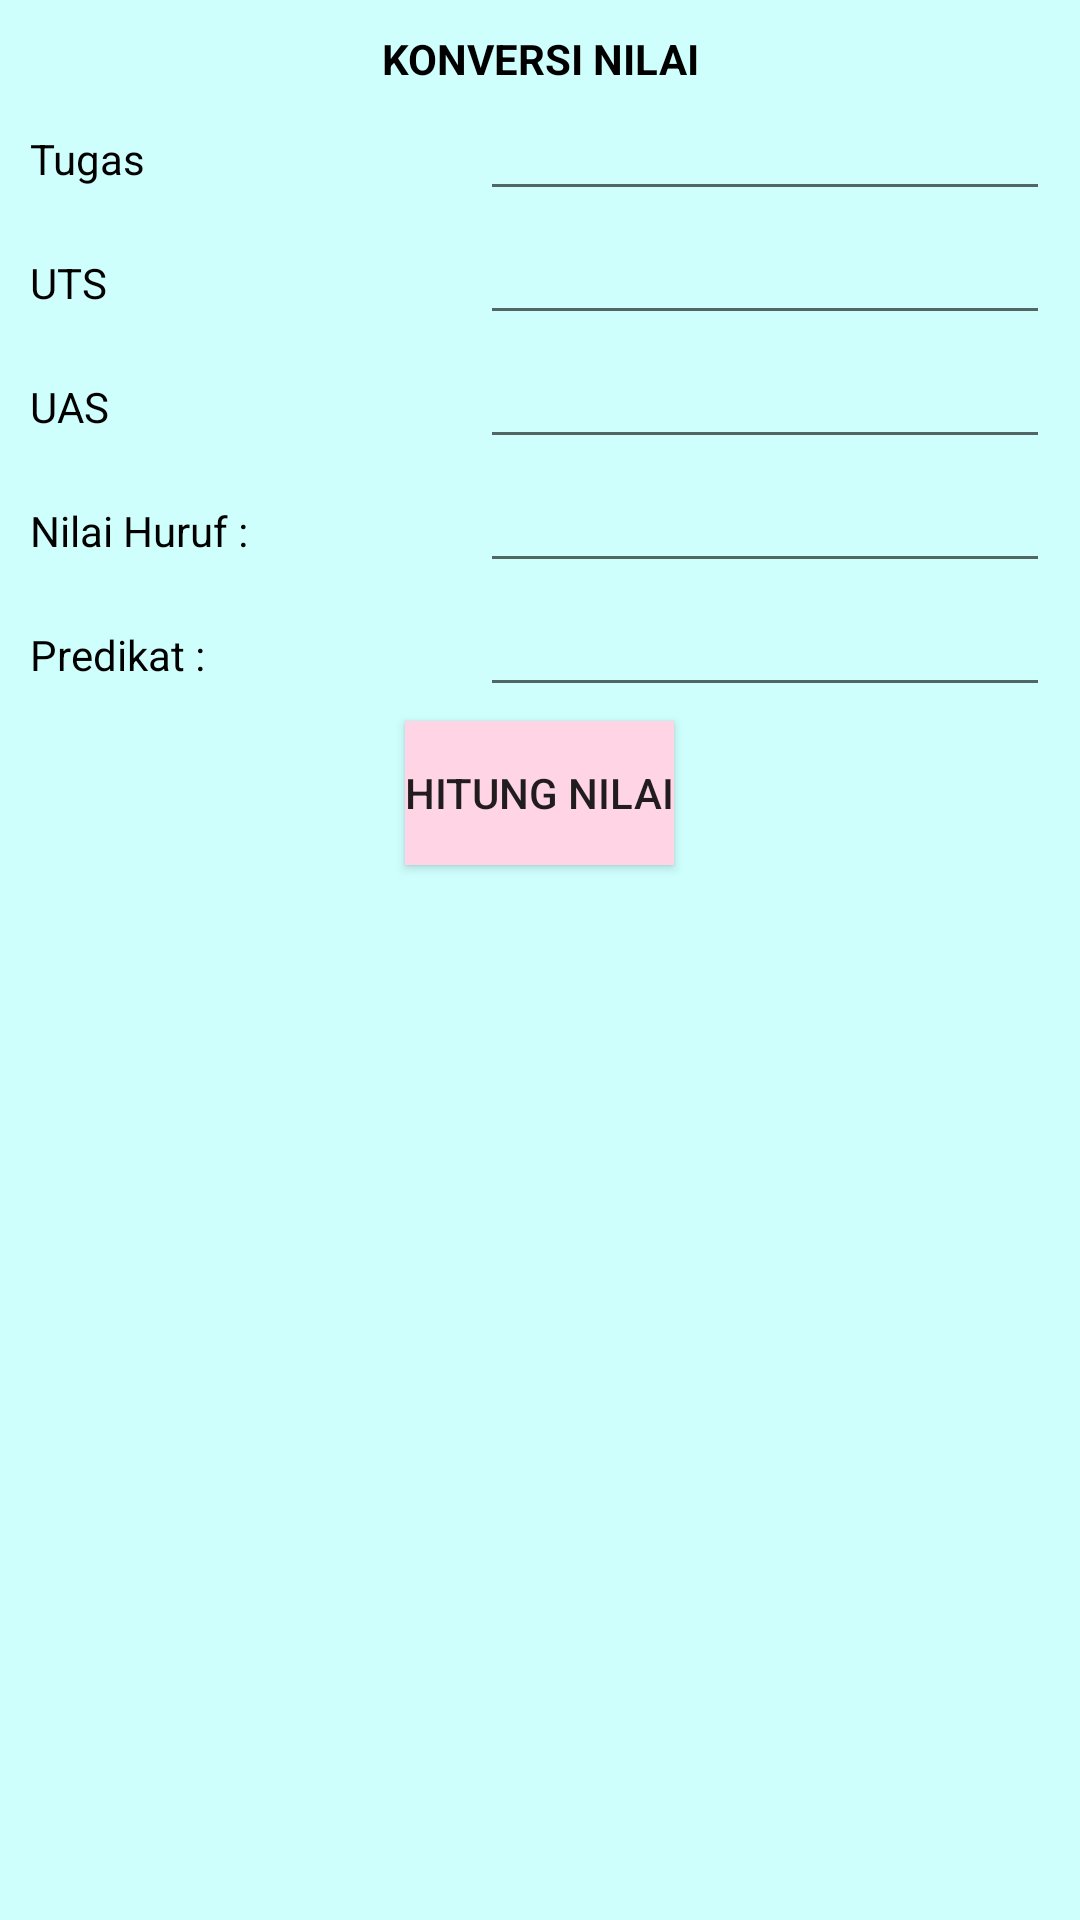

Android layout source for this screen:
<!-- AndroidManifest.xml: application theme AppTheme -->
<!-- res/layout/activity_main.xml -->
<?xml version="1.0" encoding="utf-8"?>

<RelativeLayout xmlns:android="http://schemas.android.com/apk/res/android"
    xmlns:app="http://schemas.android.com/apk/res-auto"
    xmlns:tools="http://schemas.android.com/tools"
    android:layout_width="match_parent"
    android:layout_height="match_parent"
    android:orientation="vertical"
    android:paddingLeft="10dp"
    android:paddingRight="10dp"
    android:paddingTop="10dp"
    android:background="#cefffd"
    tools:context="applusiana.konversinilai.MainActivity">

    <TextView
        android:id="@+id/tvJudul"
        android:layout_width="match_parent"
        android:layout_height="wrap_content"
        android:gravity="center"
        android:text="KONVERSI NILAI"
        android:textColor="#000"
        android:textStyle="bold" />

    <TextView
        android:id="@+id/tvTugas"
        android:layout_width="150dp"
        android:layout_height="wrap_content"
        android:text="Tugas"
        android:textColor="#000"
        android:layout_alignBaseline="@+id/etTugas"/>

    <TextView
        android:id="@+id/tvUts"
        android:layout_width="150dp"
        android:layout_height="wrap_content"
        android:text="UTS"
        android:textColor="#000"
        android:layout_alignBaseline="@+id/etUts"/>

    <TextView
        android:id="@+id/tvUas"
        android:layout_width="150dp"
        android:layout_height="wrap_content"
        android:text="UAS"
        android:textColor="#000"
        android:layout_alignBaseline="@+id/etUas"/>

    <TextView
        android:id="@+id/tvHuruf"
        android:layout_width="150dp"
        android:layout_height="wrap_content"
        android:text="Nilai Huruf :"
        android:textColor="#000"
        android:layout_alignBaseline="@+id/etHuruf"/>

    <TextView
        android:id="@+id/tvPredikat"
        android:layout_width="150dp"
        android:layout_height="wrap_content"
        android:text="Predikat :"
        android:textColor="#000"
        android:layout_alignBaseline="@+id/etPredikat"/>

    <EditText
        android:id="@+id/etTugas"
        android:layout_width="match_parent"
        android:layout_height="wrap_content"
        android:inputType="number"
        android:layout_below="@id/tvJudul"
        android:layout_toRightOf="@+id/tvTugas"/>

    <EditText
        android:id="@+id/etUts"
        android:layout_width="match_parent"
        android:layout_height="wrap_content"
        android:inputType="number"
        android:layout_toRightOf="@+id/tvUts"
        android:layout_below="@+id/etTugas"/>

    <EditText
        android:id="@+id/etUas"
        android:layout_width="match_parent"
        android:layout_height="wrap_content"
        android:inputType="number"
        android:layout_toRightOf="@id/tvUas"
        android:layout_below="@+id/etUts"/>

    <EditText
        android:id="@+id/etHuruf"
        android:layout_width="match_parent"
        android:layout_height="wrap_content"
        android:inputType="number"
        android:layout_toRightOf="@id/tvHuruf"
        android:layout_below="@id/etUas"/>

    <EditText
        android:id="@+id/etPredikat"
        android:layout_width="match_parent"
        android:layout_height="wrap_content"
        android:inputType="number"
        android:layout_toRightOf="@id/tvPredikat"
        android:layout_below="@+id/etHuruf"/>

    <Button
        android:id="@+id/btnHitung"
        android:layout_width="wrap_content"
        android:layout_height="wrap_content"
        android:layout_below="@+id/etHuruf"
        android:layout_centerHorizontal="true"
        android:layout_marginTop="46dp"
        android:background="#ffd4e5"
        android:text="HITUNG NILAI" />

</RelativeLayout>
<!-- resources referenced by this layout -->
<resources>
  <style name="AppTheme" parent="Theme.AppCompat.Light.DarkActionBar">
          
          <item name="colorPrimary">#9e379f</item>
          <item name="colorPrimaryDark">#dabcff</item>
          <item name="colorAccent">#ff084a</item>
      </style>
</resources>
